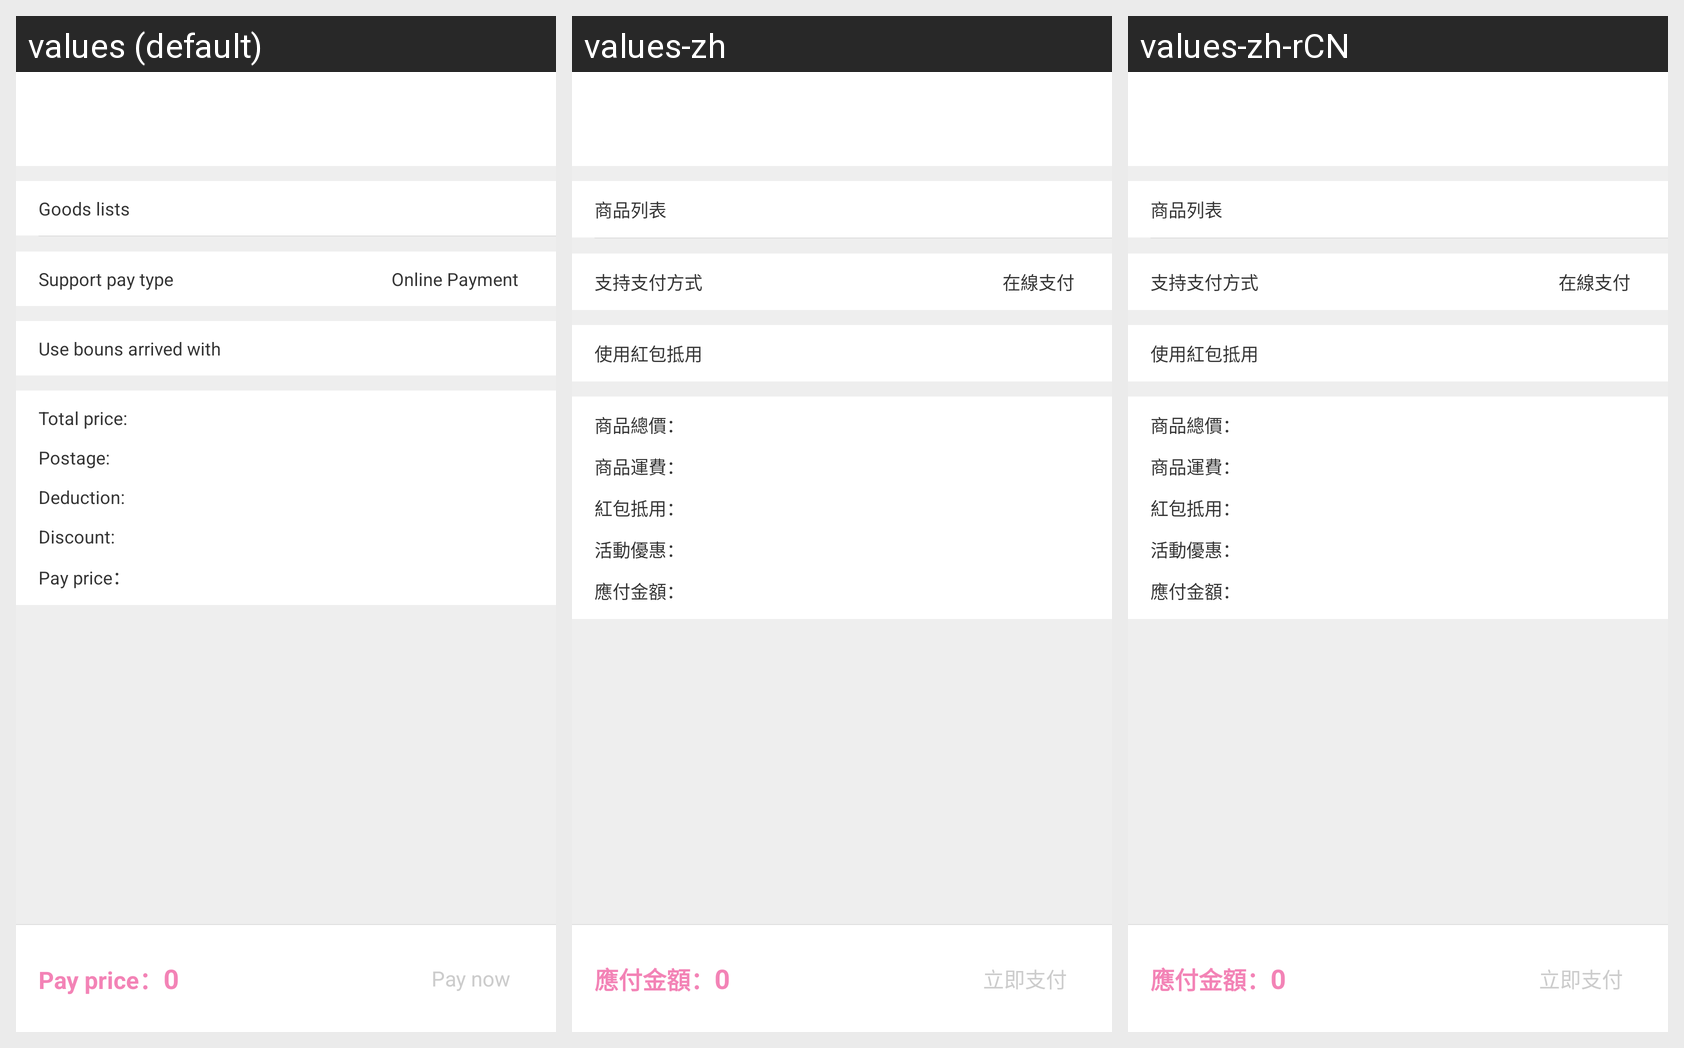

For this localized Android screen grid, give each drawn string resource with its value in every locale shown.
Android screen res/layout/activity_post_order.xml rendered under 3 locales, left to right: values (default), values-zh, values-zh-rCN. Device: Nexus 5 (rendered at 1080×1920; each locale shown at half size, 540×960, under a caption strip naming it); theme android:Theme.Light.NoTitleBar.
Strings drawn on this screen, with the default value and each locale's value (text and hints the layout hard-codes, and strings that could not be matched under every locale, appear in the picture but are not listed):

order_goods_lists
  values: Goods lists
  values-zh: 商品列表
  values-zh-rCN: 商品列表

order_support_pay
  values: Support pay type
  values-zh: 支持支付方式
  values-zh-rCN: 支持支付方式

number_0
  values: 0
  values-zh: 0
  values-zh-rCN: 0

order_pay_now
  values: Pay now
  values-zh: 立即支付
  values-zh-rCN: 立即支付
